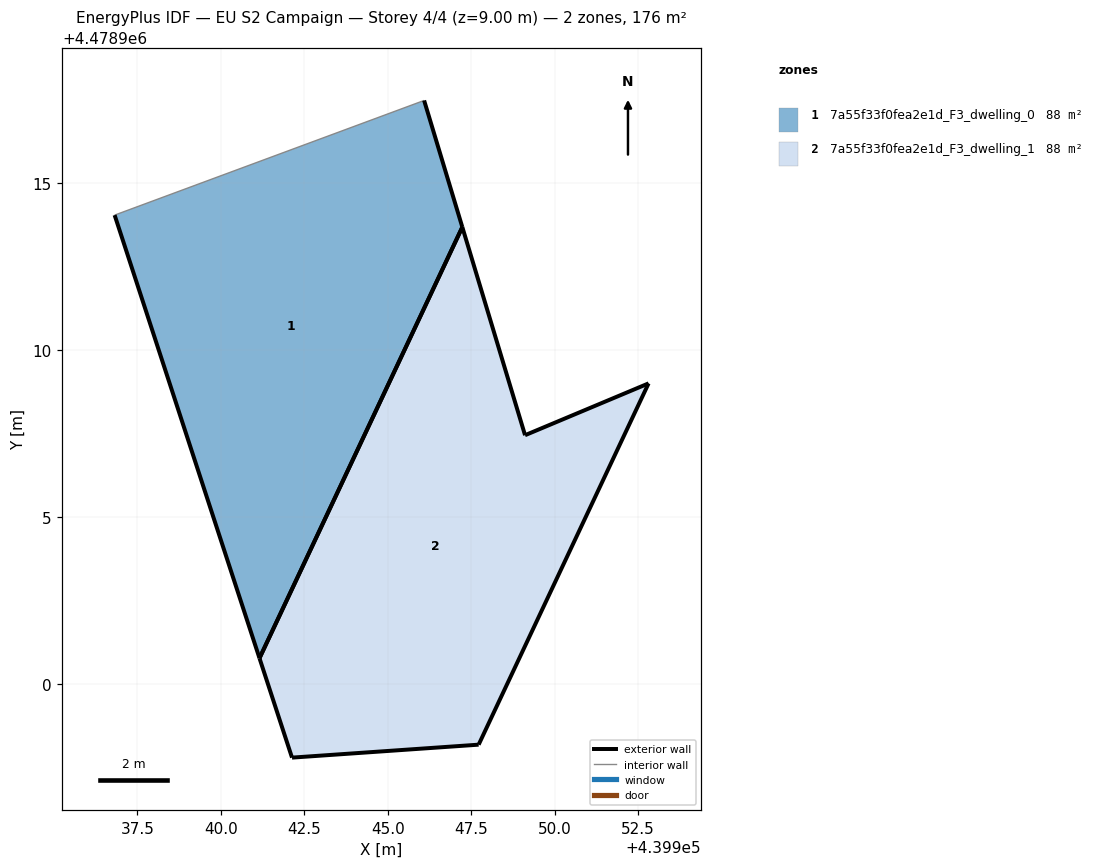
=== STOREY PLAN SPEC (per zone: floor XY polygon, exterior-wall plan segments, windows/doors) ===
zone 1: 7a55f33f0fea2e1d_F3_dwelling_0  (87.9 m²)
  floor: (439941.16, 4478900.78) (439947.24, 4478913.69) (439946.09, 4478917.48) (439936.82, 4478914.05)
  exterior wall: (439941.16, 4478900.78) – (439936.82, 4478914.05)  [14.0 m]
  exterior wall: (439946.09, 4478917.48) – (439947.24, 4478913.69)  [4.0 m]
  exterior wall: (439947.24, 4478913.69) – (439941.16, 4478900.78)  [14.3 m]
  interior walls: 1
zone 2: 7a55f33f0fea2e1d_F3_dwelling_1  (87.9 m²)
  floor: (439947.72, 4478898.19) (439952.81, 4478909.01) (439949.11, 4478907.46) (439947.24, 4478913.69) (439941.16, 4478900.78) (439942.13, 4478897.80)
  exterior wall: (439947.72, 4478898.19) – (439942.14, 4478897.80)  [5.6 m]
  exterior wall: (439942.14, 4478897.80) – (439941.16, 4478900.78)  [3.1 m]
  exterior wall: (439947.24, 4478913.69) – (439949.11, 4478907.46)  [6.5 m]
  exterior wall: (439949.11, 4478907.46) – (439952.82, 4478909.01)  [4.0 m]
  exterior wall: (439952.82, 4478909.01) – (439947.72, 4478898.19)  [12.0 m]
  exterior wall: (439941.16, 4478900.78) – (439947.24, 4478913.69)  [14.3 m]

=== DERIVED (storey summary) ===
Building: EU S2 Campaign
Storey: 4 of 4  (floor level z = 9.00 m)
Storey gross floor area: 175.7 m²
Zones on this storey: 2
  - 7a55f33f0fea2e1d_F3_dwelling_0: floor 87.9 m²; exterior wall 32.2 m (96.6 m²); WWR 0.0%
  - 7a55f33f0fea2e1d_F3_dwelling_1: floor 87.9 m²; exterior wall 45.5 m (136.5 m²); WWR 0.0%
Zone adjacency: (none detected)